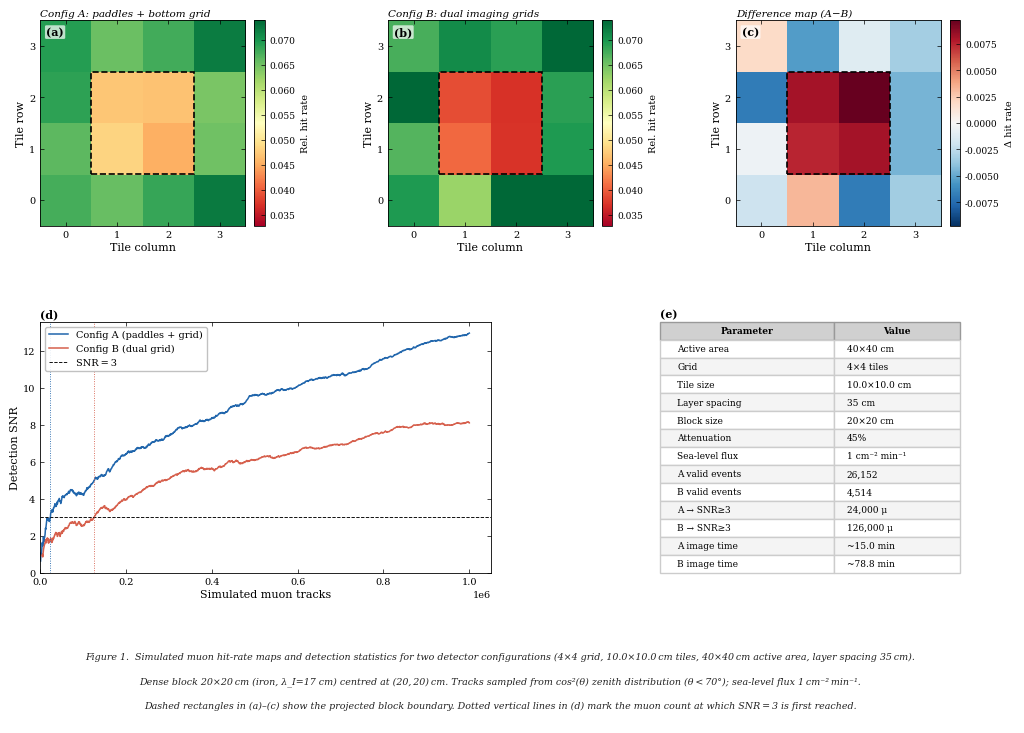

Reproduce this figure in Python. (Note: this script raises an exception after producing the figure.)
"""
muography_sim.py
-------------------
Simulates two detector configurations for a binary muon shadow imager.

  Config A: 2 large single-plane trigger paddles (top) + imaging grid (bottom)
  Config B: 3 imaging grids (top 2 + bottom 1), same-tile coincidence required

Physical units throughout are cm.
Muon tracks follow a realistic cos^2(theta) zenith distribution.

Usage:
  python3 muography_sim.py

Edit the constants block below to change geometry.
"""

import numpy as np
import matplotlib.pyplot as plt
import matplotlib.gridspec as gridspec
from matplotlib.patches import Rectangle
import os

# ── Physical geometry (all units in cm) ──────────────────────────────────────

# Scintillator active area
SCINT_WIDTH  = 40.0
SCINT_HEIGHT = 40.0

# Grid resolution — set directly
GRID_COLS = 4
GRID_ROWS = 4

# Tile size derived automatically
TILE_W = SCINT_WIDTH  / GRID_COLS
TILE_H = SCINT_HEIGHT / GRID_ROWS

# Layer heights (cm above bottom imaging grid)
Z_TOP_PADDLE  = 35.0  # top trigger paddle (Config A) / top grid (Config B)
Z_BOT_PADDLE  = 25.0  # second trigger paddle (Config A only)
Z_MID_GRID    = 25.0  # second imaging grid (Config B only)
Z_IMAGING_BOT =  0.0  # bottom imaging grid — reference plane

# Dense block — 20x20cm centred on 40x40cm area, covers 2x2 tiles cleanly
BLOCK_X     = 10.0    # cm  left edge
BLOCK_Y     = 10.0    # cm  bottom edge
BLOCK_W     = 20.0    # cm  width  (2 tiles)
BLOCK_H     = 20.0    # cm  height (2 tiles)
BLOCK_Z     = 10.0    # cm  height above bottom grid (block occupies BLOCK_Z to BLOCK_Z+BLOCK_THICK)
BLOCK_THICK = 10.0    # cm  vertical depth of block
# BLOCK_ATTEN removed — each material now has its own nuclear interaction length (see MATERIALS)

# Material under test for Config A / B shadow comparison (Figure 1)
BLOCK_MATERIAL = 'iron'

# Materials shown in the deflection comparison (Figure 2)
MATERIALS_TO_COMPARE = ['vacuum', 'water', 'concrete', 'iron', 'lead', 'tungsten']

# ── Material properties ───────────────────────────────────────────────────────
# X0       : radiation length (cm)        — Highland MCS scatter angle ∝ 1/√X0
# lambda_I : nuclear interaction length (cm) — muon absorption ∝ 1-exp(-t/λ_I)
# Sources  : PDG Review of Particle Physics, Tables 34.1 & 34.2 (2022)
#
MATERIALS = {
    'vacuum':   {'X0': 1e12,    'lambda_I': 1e12,  'label': 'Vacuum (no interaction)', 'color': '#888888'},
    'water':    {'X0':  36.08,  'lambda_I':  83.3, 'label': 'Water',                   'color': '#4477aa'},
    'concrete': {'X0':  10.00,  'lambda_I':  43.4, 'label': 'Concrete',                'color': '#998855'},
    'iron':     {'X0':   1.757, 'lambda_I':  16.8, 'label': 'Iron',                    'color': '#cc6622'},
    'lead':     {'X0':   0.5612,'lambda_I':  17.1, 'label': 'Lead',                    'color': '#7733aa'},
    'tungsten': {'X0':   0.3504,'lambda_I':   9.6, 'label': 'Tungsten',                'color': '#dd2255'},
    'uranium':  {'X0':   0.3166,'lambda_I':  10.4, 'label': 'Uranium',                 'color': '#33aa55'},
}

# Muon momentum for Highland formula (sea-level median ≈ 3–4 GeV/c;
# 1 GeV/c used here to represent the softer part of the spectrum that
# scatters most and is most relevant for short-range imaging)
MUON_BCP_MEV = 1_000.0   # MeV  (β≈1 so βcp ≈ p)

# Simulation — higher count needed because muons are generated over a padded
# area larger than the active detector, so many miss the bottom grid
N_MUONS = 1_000_000

# ── Track generation ─────────────────────────────────────────────────────────

def generate_muons(n, rng):
    """
    Generate muon tracks with realistic angular distribution.

    Each muon defined by:
      (x0, y0) : entry point at top paddle (cm)
      theta    : zenith angle from vertical (radians)
      phi      : azimuth angle (radians)

    Zenith distribution follows cos^2(theta).
    Hard cutoff at 70 degrees — flux negligible beyond that.

    Entry points are sampled over a padded area larger than the active
    detector — angled muons entering outside the active area can still
    drift onto the bottom grid. Without this, edge tiles receive
    artificially fewer counts than central tiles, masking the shadow.
    """
    # Max horizontal drift at 70 degrees over full layer height
    margin = Z_TOP_PADDLE * np.tan(np.radians(70))

    x0 = rng.uniform(-margin, SCINT_WIDTH  + margin, n)
    y0 = rng.uniform(-margin, SCINT_HEIGHT + margin, n)

    # Rejection sampling for cos^2(theta) distribution
    theta = []
    while len(theta) < n:
        candidates = rng.uniform(0, np.radians(70), n)
        accept_prob = np.cos(candidates) ** 2
        mask = rng.uniform(0, 1, n) < accept_prob
        theta.extend(candidates[mask].tolist())
    theta = np.array(theta[:n])

    # Azimuth uniform — no preferred horizontal direction
    phi = rng.uniform(0, 2 * np.pi, n)
    return x0, y0, theta, phi


def track_position_at_z(x0, y0, theta, phi, z_start, z_target):
    dz    = z_start - z_target
    drift = dz * np.tan(theta)
    x     = x0 + drift * np.cos(phi)
    y     = y0 + drift * np.sin(phi)
    return x, y

# ── Highland multiple Coulomb scattering ──────────────────────────────────────

def apply_highland_scatter(theta, phi, path_cm, X0_cm, rng):
    """
    Deflect muon directions using the Highland approximation:
      theta0 = (13.6 MeV / beta*c*p) * sqrt(x/X0) * [1 + 0.038*ln(x/X0)]
    Scatter sampled in two independent projected planes of the local track frame.
    Returns (theta_new, phi_new, delta_theta_deg).
    """
    x_over_X0 = np.maximum(path_cm / X0_cm, 1e-12)
    theta0 = (13.6 / MUON_BCP_MEV) * np.sqrt(x_over_X0) * (
        1.0 + 0.038 * np.log(x_over_X0)
    )
    n = len(theta)
    alpha = rng.normal(0.0, theta0, n)
    beta  = rng.normal(0.0, theta0, n)

    sin_t = np.sin(theta);  cos_t = np.cos(theta)
    dx = sin_t * np.cos(phi);  dy = sin_t * np.sin(phi);  dz = -cos_t
    ux =  cos_t * np.cos(phi); uy =  cos_t * np.sin(phi); uz =  sin_t
    vx = -np.sin(phi);         vy =  np.cos(phi)

    dx_s = dx + alpha*ux + beta*vx
    dy_s = dy + alpha*uy + beta*vy
    dz_s = dz + alpha*uz
    mag  = np.sqrt(dx_s**2 + dy_s**2 + dz_s**2)
    dx_s /= mag;  dy_s /= mag;  dz_s /= mag

    theta_new = np.arctan2(np.hypot(dx_s, dy_s), -dz_s)
    phi_new   = np.arctan2(dy_s, dx_s)
    dot       = np.clip(dx*dx_s + dy*dy_s + dz*dz_s, -1.0, 1.0)
    delta_deg = np.degrees(np.arccos(dot))
    return theta_new, phi_new, delta_deg


# ── Block intersection ────────────────────────────────────────────────────────

def process_block(x0, y0, theta, phi, material, rng):
    """
    Propagate muons to the block, apply per-material absorption (from nuclear
    interaction length lambda_I) and Highland scatter to survivors.

    Returns
    -------
    survived    : bool mask — muons not absorbed
    theta_eff   : post-scatter zenith angles  (unchanged for non-block muons)
    phi_eff     : post-scatter azimuth angles
    delta_theta : 3-D scatter angle in degrees (0 for non-block / vacuum)
    traversed   : bool mask — survived AND passed through block
    """
    x_blk, y_blk = track_position_at_z(
        x0, y0, theta, phi, Z_TOP_PADDLE, BLOCK_Z
    )
    in_block = (
        (x_blk >= BLOCK_X) & (x_blk <= BLOCK_X + BLOCK_W) &
        (y_blk >= BLOCK_Y) & (y_blk <= BLOCK_Y + BLOCK_H)
    )

    # Per-material absorption: 1 - exp(-slant_path / lambda_I)
    lam   = MATERIALS[material]['lambda_I']
    slant = BLOCK_THICK / np.cos(theta)
    atten = 1.0 - np.exp(-slant / lam)
    absorbed = in_block & (rng.random(len(x0)) < atten)
    survived = ~absorbed

    theta_eff   = theta.copy()
    phi_eff     = phi.copy()
    delta_theta = np.zeros(len(x0))

    scatter_idx = survived & in_block
    if scatter_idx.any() and material != 'vacuum':
        X0   = MATERIALS[material]['X0']
        path = BLOCK_THICK / np.cos(theta[scatter_idx])
        t_sc, p_sc, dt = apply_highland_scatter(
            theta[scatter_idx], phi[scatter_idx], path, X0, rng
        )
        theta_eff[scatter_idx]   = t_sc
        phi_eff[scatter_idx]     = p_sc
        delta_theta[scatter_idx] = dt

    traversed = survived & in_block
    return survived, theta_eff, phi_eff, delta_theta, traversed


def check_block(x0, y0, theta, phi, rng):
    """Thin wrapper used by Figure 1 — applies BLOCK_MATERIAL attenuation."""
    survived, _, _, _, _ = process_block(
        x0, y0, theta, phi, BLOCK_MATERIAL, rng
    )
    return survived


def pos_to_tile(x, y):
    col = (x / TILE_W).astype(int)
    row = (y / TILE_H).astype(int)
    in_bounds = (
        (x >= 0) & (x < SCINT_WIDTH) &
        (y >= 0) & (y < SCINT_HEIGHT)
    )
    col = np.clip(col, 0, GRID_COLS - 1)
    row = np.clip(row, 0, GRID_ROWS - 1)
    col = np.where(in_bounds, col, -1)
    row = np.where(in_bounds, row, -1)
    return row, col

# ── Config simulations ────────────────────────────────────────────────────────

def simulate_A(x0, y0, theta, phi, survived, rng):
    """
    Config A: 2 large paddles on top, imaging grid on bottom.
    Valid event = survived block + lands in active area of bottom grid.
    """
    hit_map = np.zeros((GRID_ROWS, GRID_COLS), dtype=int)
    total_events = 0

    x_bot, y_bot = track_position_at_z(
        x0[survived], y0[survived], theta[survived], phi[survived],
        z_start=Z_TOP_PADDLE, z_target=Z_IMAGING_BOT
    )
    row_bot, col_bot = pos_to_tile(x_bot, y_bot)
    in_bounds = (row_bot >= 0) & (col_bot >= 0)

    for r, c in zip(row_bot[in_bounds], col_bot[in_bounds]):
        hit_map[r, c] += 1
        total_events  += 1

    return hit_map, total_events


def simulate_B(x0, y0, theta, phi, survived, rng):
    """
    Config B: 3 imaging grids (top 2 + bottom 1).
    Valid event = survived block + same tile fires on top grid AND bottom grid.
    Angled muons that drift across a tile boundary are rejected.
    """
    hit_map = np.zeros((GRID_ROWS, GRID_COLS), dtype=int)
    total_events = 0

    # Top grid — entry position, no drift yet
    x_top = x0[survived].copy()
    y_top = y0[survived].copy()

    # Bottom grid — muon has drifted over full layer spacing
    x_bot, y_bot = track_position_at_z(
        x0[survived], y0[survived], theta[survived], phi[survived],
        z_start=Z_TOP_PADDLE, z_target=Z_IMAGING_BOT
    )

    row_top, col_top = pos_to_tile(x_top, y_top)
    row_bot, col_bot = pos_to_tile(x_bot, y_bot)

    in_bounds = (row_top >= 0) & (col_top >= 0) & \
                (row_bot >= 0) & (col_bot >= 0)
    same_tile = (row_top == row_bot) & (col_top == col_bot)
    valid     = in_bounds & same_tile

    for r, c in zip(row_bot[valid], col_bot[valid]):
        hit_map[r, c] += 1
        total_events  += 1

    return hit_map, total_events

# ── SNR test ──────────────────────────────────────────────────────────────────

def run_snr_test(config_fn, x0, y0, theta, phi, rng,
                 target_snr=3.0, step=500):
    """
    Poisson SNR = (mean open count - mean shadow count) / sqrt(mean open count)
    Stable for uniform hit maps, physically grounded in counting statistics.
    """
    hit_map = np.zeros((GRID_ROWS, GRID_COLS), dtype=int)
    total_events    = 0
    snr_history     = []
    muon_history    = []
    muons_to_detect = None

    shadow_mask = np.zeros((GRID_ROWS, GRID_COLS), dtype=bool)
    for r in range(GRID_ROWS):
        for c in range(GRID_COLS):
            tx = (c + 0.5) * TILE_W
            ty = (r + 0.5) * TILE_H
            if (BLOCK_X <= tx <= BLOCK_X + BLOCK_W and
                    BLOCK_Y <= ty <= BLOCK_Y + BLOCK_H):
                shadow_mask[r, c] = True

    n = len(x0)
    for i in range(0, n, step):
        bx  = x0[i:i+step];  by  = y0[i:i+step]
        bth = theta[i:i+step]; bph = phi[i:i+step]

        survived = check_block(bx, by, bth, bph, rng)
        batch_map, batch_events = config_fn(bx, by, bth, bph, survived, rng)

        hit_map      += batch_map
        total_events += batch_events

        if total_events < 20:
            continue

        open_counts   = hit_map[~shadow_mask].astype(float)
        shadow_counts = hit_map[shadow_mask].astype(float)

        if len(shadow_counts) == 0 or open_counts.mean() == 0:
            continue

        mean_open   = open_counts.mean()
        mean_shadow = shadow_counts.mean()
        snr = (mean_open - mean_shadow) / np.sqrt(mean_open)

        snr_history.append(float(snr))
        muon_history.append(i + step)

        if snr >= target_snr and muons_to_detect is None:
            muons_to_detect = i + step

    if muons_to_detect is None:
        muons_to_detect = n

    return hit_map, total_events, muons_to_detect, snr_history, muon_history

# ── Plotting ──────────────────────────────────────────────────────────────────

def plot_results(res_a, res_b):
    hit_a, ev_a, mu_a, snr_a, mh_a = res_a
    hit_b, ev_b, mu_b, snr_b, mh_b = res_b

    rate_a = hit_a / ev_a if ev_a > 0 else hit_a.astype(float)
    rate_b = hit_b / ev_b if ev_b > 0 else hit_b.astype(float)

    FLUX   = 1.0
    area   = SCINT_WIDTH * SCINT_HEIGHT
    rate   = FLUX * area
    time_a = mu_a / rate
    time_b = mu_b / rate

    plt.rcParams.update({
        'font.family':        'serif',
        'font.serif':         ['DejaVu Serif', 'Times New Roman', 'Times', 'serif'],
        'font.size':          8,
        'axes.labelsize':     8,
        'axes.titlesize':     8,
        'xtick.labelsize':    7,
        'ytick.labelsize':    7,
        'legend.fontsize':    7,
        'axes.linewidth':     0.6,
        'xtick.major.width':  0.5,
        'ytick.major.width':  0.5,
        'xtick.major.size':   3,
        'ytick.major.size':   3,
        'xtick.direction':    'in',
        'ytick.direction':    'in',
        'xtick.top':          True,
        'ytick.right':        True,
        'axes.grid':          False,
        'figure.dpi':         300,
    })

    fig = plt.figure(figsize=(10.0, 7.8), facecolor='white')

    outer = gridspec.GridSpec(
        3, 1, figure=fig,
        height_ratios=[2.6, 2.6, 0.8],
        hspace=0.38,
        left=0.06, right=0.98,
        top=0.95, bottom=0.02
    )
    gs_top = gridspec.GridSpecFromSubplotSpec(
        1, 3, subplot_spec=outer[0], wspace=0.55
    )
    gs_mid = gridspec.GridSpecFromSubplotSpec(
        1, 2, subplot_spec=outer[1],
        wspace=0.45, width_ratios=[1.8, 1.2]
    )

    # ── Boosted contrast colormap ─────────────────────────────────────────────
    # Normalize each map independently so shadow tiles always appear dark
    # relative to open tiles, regardless of absolute count levels
    def make_norm(rate_map):
        """Stretch colormap so vmin=shadow mean, vmax=open mean * 1.1"""
        shadow_mask_local = np.zeros((GRID_ROWS, GRID_COLS), dtype=bool)
        for r in range(GRID_ROWS):
            for c in range(GRID_COLS):
                tx = (c + 0.5) * TILE_W
                ty = (r + 0.5) * TILE_H
                if (BLOCK_X <= tx <= BLOCK_X + BLOCK_W and
                        BLOCK_Y <= ty <= BLOCK_Y + BLOCK_H):
                    shadow_mask_local[r, c] = True
        open_mean   = rate_map[~shadow_mask_local].mean()
        shadow_mean = rate_map[shadow_mask_local].mean()
        vmin = shadow_mean * 0.85   # push shadow tiles toward bottom of scale
        vmax = open_mean   * 1.05   # push open tiles toward top of scale
        return vmin, vmax

    cmap = plt.cm.RdYlGn   # red=low (shadow), green=high (open) — high contrast
    vmin_a, vmax_a = make_norm(rate_a)
    vmin_b, vmax_b = make_norm(rate_b)
    # Use shared scale across A and B so they're comparable
    vmin = min(vmin_a, vmin_b)
    vmax = max(vmax_a, vmax_b)

    def draw_block(ax):
        rx = BLOCK_X / TILE_W - 0.5
        ry = BLOCK_Y / TILE_H - 0.5
        rw = BLOCK_W / TILE_W
        rh = BLOCK_H / TILE_H
        ax.add_patch(Rectangle(
            (rx, ry), rw, rh,
            linewidth=1.2, edgecolor='black',
            facecolor='none', linestyle='--', zorder=5
        ))

    def style_heatmap(ax, panel, subtitle):
        ax.set_xlabel('Tile column', labelpad=2)
        ax.set_ylabel('Tile row',    labelpad=2)
        ax.set_xticks(range(GRID_COLS))
        ax.set_yticks(range(GRID_ROWS))
        ax.text(0.03, 0.97, panel, transform=ax.transAxes,
                fontsize=8, fontweight='bold', va='top', ha='left',
                color='black',
                bbox=dict(boxstyle='round,pad=0.12', facecolor='white',
                          alpha=0.7, edgecolor='none'))
        ax.set_title(subtitle, fontsize=7.5, pad=3, loc='left', style='italic')

    # (a) Config A
    ax_a = fig.add_subplot(gs_top[0, 0])
    im_a = ax_a.imshow(rate_a, cmap=cmap, vmin=vmin, vmax=vmax,
                       origin='lower', aspect='equal',
                       extent=[-0.5, GRID_COLS-0.5, -0.5, GRID_ROWS-0.5])
    draw_block(ax_a)
    style_heatmap(ax_a, '(a)', 'Config A: paddles + bottom grid')
    cb = plt.colorbar(im_a, ax=ax_a, fraction=0.046, pad=0.04)
    cb.set_label('Rel. hit rate', fontsize=7)
    cb.ax.tick_params(labelsize=6.5)

    # (b) Config B
    ax_b = fig.add_subplot(gs_top[0, 1])
    im_b = ax_b.imshow(rate_b, cmap=cmap, vmin=vmin, vmax=vmax,
                       origin='lower', aspect='equal',
                       extent=[-0.5, GRID_COLS-0.5, -0.5, GRID_ROWS-0.5])
    draw_block(ax_b)
    style_heatmap(ax_b, '(b)', 'Config B: dual imaging grids')
    cb = plt.colorbar(im_b, ax=ax_b, fraction=0.046, pad=0.04)
    cb.set_label('Rel. hit rate', fontsize=7)
    cb.ax.tick_params(labelsize=6.5)

    # (c) Difference
    ax_d = fig.add_subplot(gs_top[0, 2])
    diff = rate_a - rate_b
    lim  = np.abs(diff).max() if np.abs(diff).max() > 0 else 1
    im_d = ax_d.imshow(diff, cmap='RdBu_r', vmin=-lim, vmax=lim,
                       origin='lower', aspect='equal',
                       extent=[-0.5, GRID_COLS-0.5, -0.5, GRID_ROWS-0.5])
    draw_block(ax_d)
    style_heatmap(ax_d, '(c)', 'Difference map (A\u2212B)')
    cb = plt.colorbar(im_d, ax=ax_d, fraction=0.046, pad=0.04)
    cb.set_label('\u0394 hit rate', fontsize=7)
    cb.ax.tick_params(labelsize=6.5)

    # (d) SNR curves
    ax_snr = fig.add_subplot(gs_mid[0, 0])
    ax_snr.plot(mh_a, snr_a, color='#2166ac', linewidth=1.1,
                label='Config A (paddles + grid)')
    ax_snr.plot(mh_b, snr_b, color='#d6604d', linewidth=1.1,
                label='Config B (dual grid)')
    ax_snr.axhline(3.0, color='black', linewidth=0.65,
                   linestyle='--', label='SNR\u2009=\u20093')
    if mu_a < N_MUONS:
        ax_snr.axvline(mu_a, color='#2166ac', linewidth=0.65, linestyle=':')
    if mu_b < N_MUONS:
        ax_snr.axvline(mu_b, color='#d6604d', linewidth=0.65, linestyle=':')
    ax_snr.set_xlabel('Simulated muon tracks', labelpad=2)
    ax_snr.set_ylabel('Detection SNR', labelpad=2)
    ax_snr.set_title('(d)', fontsize=8, fontweight='bold', loc='left', pad=3)
    ax_snr.legend(frameon=True, framealpha=0.9, edgecolor='#bbbbbb',
                  fontsize=7, loc='upper left')
    ax_snr.set_xlim(left=0)
    ax_snr.set_ylim(bottom=0)

    # (e) Parameter table
    ax_t = fig.add_subplot(gs_mid[0, 1])
    ax_t.axis('off')
    ax_t.set_title('(e)', fontsize=8, fontweight='bold', loc='left', pad=3)

    tbl_data = [
        ['Active area',         f'{SCINT_WIDTH:.0f}\u00d7{SCINT_HEIGHT:.0f} cm'],
        ['Grid',                f'{GRID_ROWS}\u00d7{GRID_COLS} tiles'],
        ['Tile size',           f'{TILE_W:.1f}\u00d7{TILE_H:.1f} cm'],
        ['Layer spacing',       f'{Z_TOP_PADDLE:.0f} cm'],
        ['Block size',          f'{BLOCK_W:.0f}\u00d7{BLOCK_H:.0f} cm'],
        ['Attenuation',         f'{(1-__import__("numpy").exp(-BLOCK_THICK/MATERIALS[BLOCK_MATERIAL]["lambda_I"]))*100:.0f}%'],
        ['Sea-level flux',      '1 cm\u207b\u00b2 min\u207b\u00b9'],
        ['A valid events',      f'{ev_a:,}'],
        ['B valid events',      f'{ev_b:,}'],
        ['A \u2192 SNR\u22653', f'{mu_a:,} \u03bc'],
        ['B \u2192 SNR\u22653', f'{mu_b:,} \u03bc'],
        ['A image time',        f'~{time_a:.1f} min'],
        ['B image time',        f'~{time_b:.1f} min'],
    ]

    tbl = ax_t.table(
        cellText=tbl_data,
        colLabels=['Parameter', 'Value'],
        loc='upper center', cellLoc='left',
        bbox=[0.0, 0.0, 1.0, 1.0]
    )
    tbl.auto_set_font_size(False)
    tbl.set_fontsize(6.5)
    for row in range(len(tbl_data) + 1):
        tbl[row, 0].set_width(0.58)
        tbl[row, 1].set_width(0.42)
    for col in range(2):
        cell = tbl[0, col]
        cell.set_facecolor('#d0d0d0')
        cell.set_text_props(fontweight='bold')
        cell.set_edgecolor('#999999')
    for row in range(1, len(tbl_data) + 1):
        for col in range(2):
            cell = tbl[row, col]
            cell.set_facecolor('white' if row % 2 == 1 else '#f4f4f4')
            cell.set_edgecolor('#cccccc')

    # Caption
    ax_cap = fig.add_subplot(outer[2])
    ax_cap.axis('off')
    line1 = (
        f'Figure 1.  Simulated muon hit-rate maps and detection statistics for two detector '
        f'configurations ({GRID_ROWS}\u00d7{GRID_COLS} grid, {TILE_W:.1f}\u00d7{TILE_H:.1f}\u2009cm tiles, '
        f'{SCINT_WIDTH:.0f}\u00d7{SCINT_HEIGHT:.0f}\u2009cm active area, layer spacing {Z_TOP_PADDLE:.0f}\u2009cm).'
    )
    line2 = (
        'Dense block {:.0f}\u00d7{:.0f}\u2009cm ({mat}, \u03bb_I={lam:.0f} cm) '.format(
            BLOCK_W, BLOCK_H,
            mat=BLOCK_MATERIAL,
            lam=MATERIALS[BLOCK_MATERIAL]['lambda_I']) +
        f'centred at ({BLOCK_X+BLOCK_W/2:.0f},\u2009{BLOCK_Y+BLOCK_H/2:.0f})\u2009cm. '
        f'Tracks sampled from cos\u00b2(\u03b8) zenith distribution (\u03b8\u2009<\u200970\u00b0); '
        f'sea-level flux 1\u2009cm\u207b\u00b2\u2009min\u207b\u00b9.'
    )
    line3 = (
        f'Dashed rectangles in (a)\u2013(c) show the projected block boundary. '
        f'Dotted vertical lines in (d) mark the muon count at which SNR\u2009=\u20093 is first reached.'
    )
    for i, line in enumerate([line1, line2, line3]):
        ax_cap.text(0.5, 0.92 - i * 0.32, line,
                    ha='center', va='top', fontsize=6.8,
                    style='italic', color='#222222',
                    transform=ax_cap.transAxes)

    out = os.path.join(os.path.dirname(os.path.abspath(__file__)),
                       'muography_sim_results.png')
    plt.savefig(out, dpi=300, bbox_inches='tight', facecolor='white')
    print(f"Saved: {out}")
    plt.show()

# ── Material deflection comparison ───────────────────────────────────────────

def run_material_comparison(x0, y0, theta, phi, rng, step=500):
    """
    Run simulate_A for every material in MATERIALS_TO_COMPARE and collect:
      - tile hit map  (same resolution as Figure 1)
      - scatter angle distribution
      - SNR curve
    """
    results = {}
    n = len(x0)

    for material in MATERIALS_TO_COMPARE:
        print(f'  Material: {MATERIALS[material]["label"]}...')
        hit_map      = np.zeros((GRID_ROWS, GRID_COLS), dtype=int)
        total_events = 0
        scatter_angles = []
        snr_history  = []
        muon_history = []
        muons_to_snr3 = None

        shadow_mask = np.zeros((GRID_ROWS, GRID_COLS), dtype=bool)
        for r in range(GRID_ROWS):
            for c in range(GRID_COLS):
                tx = (c + 0.5) * TILE_W
                ty = (r + 0.5) * TILE_H
                if (BLOCK_X <= tx <= BLOCK_X + BLOCK_W and
                        BLOCK_Y <= ty <= BLOCK_Y + BLOCK_H):
                    shadow_mask[r, c] = True

        for i in range(0, n, step):
            bx  = x0[i:i+step];  by  = y0[i:i+step]
            bth = theta[i:i+step]; bph = phi[i:i+step]

            survived, th_eff, ph_eff, dt, traversed = \
                process_block(bx, by, bth, bph, material, rng)

            # Collect non-zero scatter angles (block-traversing muons only)
            scatter_angles.extend(dt[dt > 0].tolist())

            # Tile hit map — use post-scatter angles so halos appear in edge tiles
            batch_map, batch_events = simulate_A(
                bx, by, th_eff, ph_eff, survived, rng
            )
            hit_map      += batch_map
            total_events += batch_events

            if total_events < 20:
                continue
            open_counts   = hit_map[~shadow_mask].astype(float)
            shadow_counts = hit_map[shadow_mask].astype(float)
            if len(shadow_counts) == 0 or open_counts.mean() == 0:
                continue
            snr = (open_counts.mean() - shadow_counts.mean()) / np.sqrt(open_counts.mean())
            snr_history.append(float(snr))
            muon_history.append(i + step)
            if snr >= 3.0 and muons_to_snr3 is None:
                muons_to_snr3 = i + step

        if muons_to_snr3 is None:
            muons_to_snr3 = n

        rate = hit_map / total_events if total_events > 0 else hit_map.astype(float)
        results[material] = {
            'rate':          rate,
            'hit_map':       hit_map,
            'total_events':  total_events,
            'scatter_angles': np.array(scatter_angles),
            'snr_history':   snr_history,
            'muon_history':  muon_history,
            'muons_to_snr3': muons_to_snr3,
        }

    return results


def plot_material_comparison(results):
    """
    Figure 2 — material deflection comparison at TILE resolution.

    Row 0 : Tile-level shadow maps for each material (what the device sees).
    Row 1 : Scatter angle histograms (material discrimination in angle space).
    Row 2 : SNR vs muon count per material.
    Row 3 : Caption.
    """
    import matplotlib.ticker as ticker

    mats  = MATERIALS_TO_COMPARE
    n_mat = len(mats)

    plt.rcParams.update({
        'font.family': 'serif',
        'font.size': 8, 'axes.labelsize': 8, 'axes.titlesize': 8,
        'xtick.labelsize': 7, 'ytick.labelsize': 7, 'legend.fontsize': 6.5,
        'axes.linewidth': 0.6, 'xtick.major.width': 0.5, 'ytick.major.width': 0.5,
        'xtick.major.size': 3, 'ytick.major.size': 3,
        'xtick.direction': 'in', 'ytick.direction': 'in',
        'xtick.top': True, 'ytick.right': True,
        'axes.grid': False, 'figure.dpi': 300,
    })

    col_w = 2.2
    fig_w = n_mat * col_w + 1.0
    fig   = plt.figure(figsize=(fig_w, 10.0), facecolor='white')

    gs = gridspec.GridSpec(
        4, 1, figure=fig,
        height_ratios=[2.2, 2.0, 2.0, 0.9],
        hspace=0.55, left=0.07, right=0.97, top=0.96, bottom=0.02
    )
    gs_maps = gridspec.GridSpecFromSubplotSpec(1, n_mat, subplot_spec=gs[0], wspace=0.45)
    gs_bot  = gridspec.GridSpecFromSubplotSpec(1, 2,     subplot_spec=gs[1], wspace=0.38)
    gs_cap  = gs[3]

    ax_hist = fig.add_subplot(gs_bot[0, 0])
    ax_snr  = fig.add_subplot(gs_bot[0, 1])
    ax_cap  = fig.add_subplot(gs_cap)
    ax_cap.axis('off')

    # Shared colour scale across all tile maps
    all_rates = np.stack([results[m]['rate'] for m in mats])
    vmin = all_rates.min()
    vmax = all_rates.max()
    cmap = plt.cm.RdYlGn

    shadow_mask = np.zeros((GRID_ROWS, GRID_COLS), dtype=bool)
    for r in range(GRID_ROWS):
        for c in range(GRID_COLS):
            tx = (c + 0.5) * TILE_W;  ty = (r + 0.5) * TILE_H
            if (BLOCK_X <= tx <= BLOCK_X + BLOCK_W and
                    BLOCK_Y <= ty <= BLOCK_Y + BLOCK_H):
                shadow_mask[r, c] = True

    panel_labels = ['({})'.format(chr(ord('a') + i)) for i in range(n_mat)]

    for idx, mat in enumerate(mats):
        res   = results[mat]
        color = MATERIALS[mat]['color']
        label = MATERIALS[mat]['label']
        lam   = MATERIALS[mat]['lambda_I']
        atten_pct = (1 - np.exp(-BLOCK_THICK / lam)) * 100

        # ── Row 0: tile shadow map ──────────────────────────────────────────
        ax_m = fig.add_subplot(gs_maps[0, idx])
        im   = ax_m.imshow(res['rate'], cmap=cmap, vmin=vmin, vmax=vmax,
                           origin='lower', aspect='equal',
                           extent=[-0.5, GRID_COLS-0.5, -0.5, GRID_ROWS-0.5])
        # Block outline
        rx = BLOCK_X/TILE_W - 0.5;  ry = BLOCK_Y/TILE_H - 0.5
        ax_m.add_patch(Rectangle((rx, ry), BLOCK_W/TILE_W, BLOCK_H/TILE_H,
                                  lw=1.2, ec='black', fc='none', ls='--', zorder=5))
        ax_m.set_xlabel('Tile col', labelpad=1, fontsize=6.5)
        ax_m.set_ylabel('Tile row', labelpad=1, fontsize=6.5)
        ax_m.set_xticks(range(GRID_COLS));  ax_m.set_yticks(range(GRID_ROWS))
        ax_m.tick_params(labelsize=6)

        shadow_mean = res['rate'][shadow_mask].mean()
        open_mean   = res['rate'][~shadow_mask].mean()
        contrast    = (open_mean - shadow_mean) / open_mean * 100 if open_mean > 0 else 0

        subtitle = (f'{label}\n'
                    f'abs={atten_pct:.0f}%  '
                    f'shadow={contrast:.0f}% dip')
        ax_m.set_title(subtitle, fontsize=6.2, pad=2)
        ax_m.text(0.03, 0.97, panel_labels[idx], transform=ax_m.transAxes,
                  fontsize=7, fontweight='bold', va='top',
                  bbox=dict(boxstyle='round,pad=0.1', fc='white', alpha=0.7, ec='none'))

        cb = plt.colorbar(im, ax=ax_m, fraction=0.046, pad=0.04)
        cb.set_label('Rel. rate', fontsize=5.5);  cb.ax.tick_params(labelsize=5)

        # ── Scatter angle histogram (Row 1 left) ───────────────────────────
        angs = res['scatter_angles']
        if len(angs) > 0 and mat != 'vacuum':
            cap_ang = min(float(np.percentile(angs, 99)), 25.0)
            ax_hist.hist(angs, bins=60, range=(0, cap_ang), density=True,
                         histtype='step', linewidth=1.1, color=color, label=label)

        # ── SNR curve (Row 1 right) ─────────────────────────────────────────
        if res['snr_history']:
            ax_snr.plot(res['muon_history'], res['snr_history'],
                        color=color, linewidth=1.1, label=label)
            mu3 = res['muons_to_snr3']
            if mu3 < N_MUONS:
                ax_snr.axvline(mu3, color=color, linewidth=0.5, linestyle=':')

    # Histogram axes
    ax_hist.set_xlabel('3-D scatter angle (degrees)', labelpad=2)
    ax_hist.set_ylabel('Probability density', labelpad=2)
    ax_hist.set_title('({})  Scatter angle distribution'.format(
        chr(ord('a') + n_mat)), fontsize=8, fontweight='bold', loc='left', pad=3)
    ax_hist.legend(frameon=True, framealpha=0.9, edgecolor='#bbbbbb',
                   fontsize=6, loc='upper right')
    ax_hist.set_xlim(left=0)

    # Note: at tile resolution, scatter halos are not spatially resolved
    tile_size_cm = TILE_W
    ax_hist.text(0.98, 0.60,
                 f'Tile size = {tile_size_cm:.0f} cm\n'
                 f'Sub-tile halos not\nresolvable in map',
                 transform=ax_hist.transAxes, fontsize=6, ha='right', va='top',
                 color='#555555', style='italic',
                 bbox=dict(boxstyle='round,pad=0.3', fc='#f8f8f8', ec='#cccccc', lw=0.5))

    # SNR axes
    ax_snr.axhline(3.0, color='black', linewidth=0.65, linestyle='--', label='SNR = 3')
    ax_snr.set_xlabel('Simulated muon tracks', labelpad=2)
    ax_snr.set_ylabel('Detection SNR', labelpad=2)
    ax_snr.set_title('({})  Muons needed for SNR = 3'.format(
        chr(ord('a') + n_mat + 1)), fontsize=8, fontweight='bold', loc='left', pad=3)
    ax_snr.legend(frameon=True, framealpha=0.9, edgecolor='#bbbbbb',
                  fontsize=6, loc='upper left')
    ax_snr.set_xlim(left=0);  ax_snr.set_ylim(bottom=0)

    # Caption
    snr_summary = ', '.join(
        '{}: {:,}'.format(MATERIALS[m]['label'], results[m]['muons_to_snr3'])
        for m in mats if m != 'vacuum'
    )
    cap = (
        f'Figure 2.  Material deflection comparison at tile resolution '
        f'({GRID_ROWS}×{GRID_COLS} tiles, {TILE_W:.0f}×{TILE_H:.0f} cm each). '
        f'Row 1: shadow maps show that denser materials produce deeper shadows '
        f'(higher absorption) but scatter halos are not spatially resolved at '
        f'{TILE_W:.0f} cm tile pitch — scatter mostly displaces muons by '
        f'< 1 tile width. '
        f'Row 2: scatter angle distributions reveal material identity in angle space '
        f'even when spatial resolution is insufficient. '
        f'Row 3: SNR curves show muons needed to reach SNR = 3 '
        f'({snr_summary}). '
        f'Block: {BLOCK_W:.0f}×{BLOCK_H:.0f}×{BLOCK_THICK:.0f} cm, '
        f'pμ = {MUON_BCP_MEV/1000:.1f} GeV/c.'
    )
    ax_cap.text(0.5, 0.85, cap, ha='center', va='top', fontsize=6.5,
                style='italic', color='#222222', transform=ax_cap.transAxes,
                wrap=True)

    out = os.path.join(os.path.dirname(os.path.abspath(__file__)),
                       'muography_material_comparison.png')
    plt.savefig(out, dpi=300, bbox_inches='tight', facecolor='white')
    print(f'Saved: {out}')
    plt.show()


# ── Main ──────────────────────────────────────────────────────────────────────

def main():
    rng = np.random.default_rng(42)

    print(f"Generating {N_MUONS:,} muon tracks...")
    x0, y0, theta, phi = generate_muons(N_MUONS, rng)

    # ── Figure 1: shadow imager Config A vs B ────────────────────────────────
    print("\nFigure 1 — Config A vs B shadow imager")
    print("Running Config A...")
    res_a = run_snr_test(simulate_A, x0, y0, theta, phi, rng)

    print("Running Config B...")
    res_b = run_snr_test(simulate_B, x0, y0, theta, phi, rng)

    ev_a, mu_a = res_a[1], res_a[2]
    ev_b, mu_b = res_b[1], res_b[2]
    print(f"  Config A: {ev_a:,} valid events, needs ~{mu_a:,} muons for SNR>=3")
    print(f"  Config B: {ev_b:,} valid events, needs ~{mu_b:,} muons for SNR>=3")
    plot_results(res_a, res_b)

    # ── Figure 2: material deflection comparison ──────────────────────────────
    print("\nFigure 2 — material deflection comparison (tile resolution)")
    mat_results = run_material_comparison(x0, y0, theta, phi, rng)
    plot_material_comparison(mat_results)


if __name__ == '__main__':
    main()
